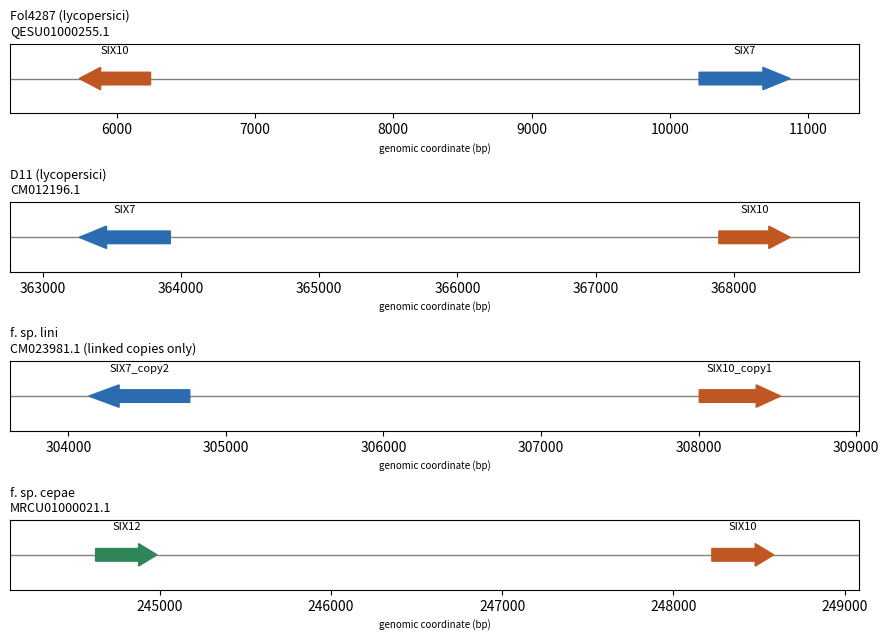

Recreate this plot in Python. (Note: this script raises an exception after producing the figure.)
"""
Quick coordinate-based schematic of SIX7/SIX10/SIX12 gene arrangement
across four genomes carrying >=2 of these genes. Not a full clinker
synteny diagram (no flanking-gene homology shading) - this is a
to-scale positional/orientation schematic built directly from BLAST
merged-hit coordinates, intended as an honest, time-boxed substitute.
"""
import matplotlib
matplotlib.use("Agg")
import matplotlib.pyplot as plt
import matplotlib.patches as mpatches

# genome_label, contig, [(gene, start, end, strand)]
data = [
    ("Fol4287 (lycopersici)\nQESU01000255.1", [
        ("SIX10", 5729, 6245, "-"),
        ("SIX7", 10211, 10870, "+"),
    ]),
    ("D11 (lycopersici)\nCM012196.1", [
        ("SIX7", 363265, 363924, "-"),
        ("SIX10", 367890, 368406, "+"),
    ]),
    ("f. sp. lini\nCM023981.1 (linked copies only)", [
        ("SIX7_copy2", 304130, 304771, "-"),
        ("SIX10_copy1", 308004, 308520, "+"),
    ]),
    ("f. sp. cepae\nMRCU01000021.1", [
        ("SIX12", 244625, 244984, "+"),
        ("SIX10", 248225, 248587, "+"),
    ]),
]

colors = {"SIX7": "#2b6cb0", "SIX7_copy2": "#2b6cb0",
          "SIX10": "#c05621", "SIX10_copy1": "#c05621",
          "SIX12": "#2f855a"}

fig, axes = plt.subplots(len(data), 1, figsize=(9, 6.5), sharex=False)

for ax, (label, genes) in zip(axes, data):
    starts = [g[1] for g in genes]
    ends = [g[2] for g in genes]
    lo, hi = min(starts) - 500, max(ends) + 500
    ax.set_xlim(lo, hi)
    ax.set_ylim(0, 1)
    ax.axhline(0.5, color="grey", lw=1, zorder=1)
    for gene, start, end, strand in genes:
        color = colors.get(gene, "#718096")
        width = end - start
        x = start if strand == "+" else end
        dx = width if strand == "+" else -width
        ax.add_patch(mpatches.FancyArrow(
            x, 0.5, dx, 0, width=0.18, length_includes_head=True,
            head_width=0.32, head_length=min(400, width * 0.3),
            color=color, zorder=2))
        ax.text((start + end) / 2, 0.85, gene, ha="center", fontsize=8)
    ax.set_yticks([])
    ax.set_title(label, fontsize=9, loc="left")
    ax.set_xlabel("genomic coordinate (bp)", fontsize=7)

plt.tight_layout()
plt.savefig("/home/claude/six7_10_12_schematic.png", dpi=180)
print("saved")
